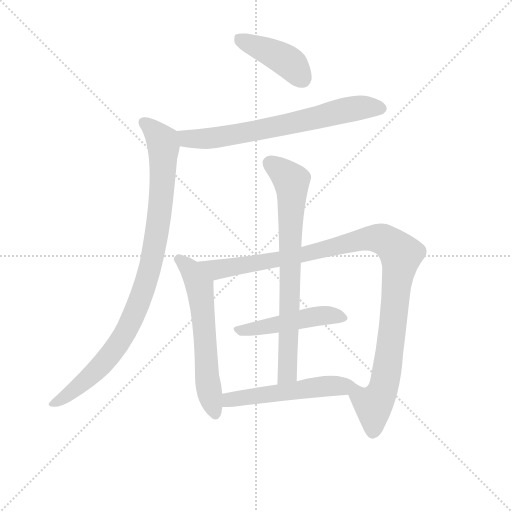
t = 0.00 s
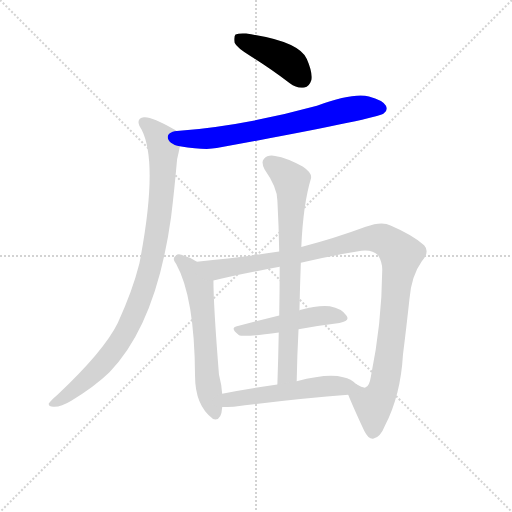
t = 1.40 s
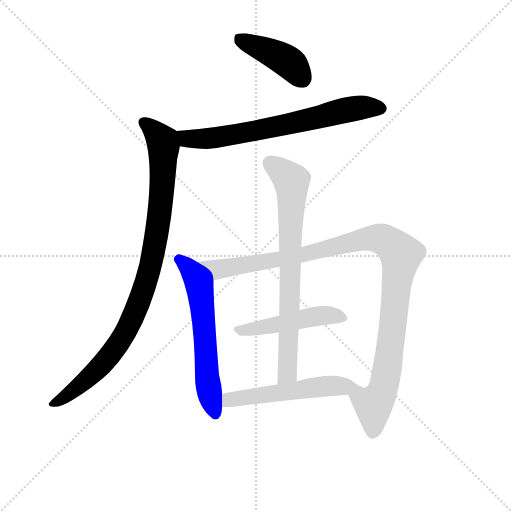
t = 2.81 s
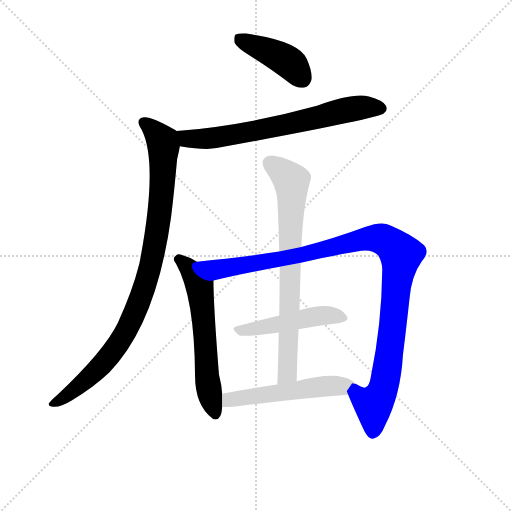
t = 4.21 s
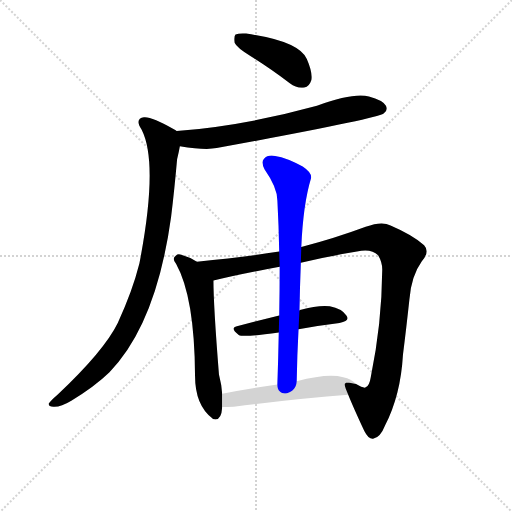
t = 5.62 s
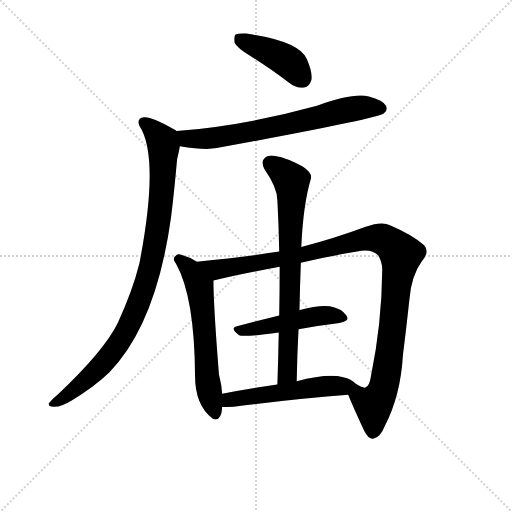
t = 7.02 s

The animated SVG that drew these frames (rendered in a browser with its animation timeline set to each time). Animation: 8 CSS @keyframes rules; one cycle of 7.02 s.

<svg version="1.1" viewBox="0 0 1024 1024" xmlns="http://www.w3.org/2000/svg">
  <g stroke="lightgray" stroke-dasharray="1,1" stroke-width="1" transform="scale(4, 4)">
    <line x1="0" y1="0" x2="256" y2="256"></line>
    <line x1="256" y1="0" x2="0" y2="256"></line>
    <line x1="128" y1="0" x2="128" y2="256"></line>
    <line x1="0" y1="128" x2="256" y2="128"></line>
  </g>
  <g transform="scale(0.92, -0.92) translate(60, -850)">
    <style type="text/css">
      
        @keyframes keyframes0 {
          from {
            stroke: blue;
            stroke-dashoffset: 425;
            stroke-width: 128;
          }
          58% {
            animation-timing-function: step-end;
            stroke: blue;
            stroke-dashoffset: 0;
            stroke-width: 128;
          }
          to {
            stroke: black;
            stroke-width: 1024;
          }
        }
        #make-me-a-hanzi-animation-0 {
          animation: keyframes0 0.5958658854166666s both;
          animation-delay: 0s;
          animation-timing-function: linear;
        }
      
        @keyframes keyframes1 {
          from {
            stroke: blue;
            stroke-dashoffset: 703;
            stroke-width: 128;
          }
          70% {
            animation-timing-function: step-end;
            stroke: blue;
            stroke-dashoffset: 0;
            stroke-width: 128;
          }
          to {
            stroke: black;
            stroke-width: 1024;
          }
        }
        #make-me-a-hanzi-animation-1 {
          animation: keyframes1 0.8221028645833334s both;
          animation-delay: 0.5958658854166666s;
          animation-timing-function: linear;
        }
      
        @keyframes keyframes2 {
          from {
            stroke: blue;
            stroke-dashoffset: 963;
            stroke-width: 128;
          }
          76% {
            animation-timing-function: step-end;
            stroke: blue;
            stroke-dashoffset: 0;
            stroke-width: 128;
          }
          to {
            stroke: black;
            stroke-width: 1024;
          }
        }
        #make-me-a-hanzi-animation-2 {
          animation: keyframes2 1.03369140625s both;
          animation-delay: 1.41796875s;
          animation-timing-function: linear;
        }
      
        @keyframes keyframes3 {
          from {
            stroke: blue;
            stroke-dashoffset: 615;
            stroke-width: 128;
          }
          67% {
            animation-timing-function: step-end;
            stroke: blue;
            stroke-dashoffset: 0;
            stroke-width: 128;
          }
          to {
            stroke: black;
            stroke-width: 1024;
          }
        }
        #make-me-a-hanzi-animation-3 {
          animation: keyframes3 0.75048828125s both;
          animation-delay: 2.45166015625s;
          animation-timing-function: linear;
        }
      
        @keyframes keyframes4 {
          from {
            stroke: blue;
            stroke-dashoffset: 1109;
            stroke-width: 128;
          }
          78% {
            animation-timing-function: step-end;
            stroke: blue;
            stroke-dashoffset: 0;
            stroke-width: 128;
          }
          to {
            stroke: black;
            stroke-width: 1024;
          }
        }
        #make-me-a-hanzi-animation-4 {
          animation: keyframes4 1.1525065104166667s both;
          animation-delay: 3.2021484375s;
          animation-timing-function: linear;
        }
      
        @keyframes keyframes5 {
          from {
            stroke: blue;
            stroke-dashoffset: 486;
            stroke-width: 128;
          }
          61% {
            animation-timing-function: step-end;
            stroke: blue;
            stroke-dashoffset: 0;
            stroke-width: 128;
          }
          to {
            stroke: black;
            stroke-width: 1024;
          }
        }
        #make-me-a-hanzi-animation-5 {
          animation: keyframes5 0.6455078125s both;
          animation-delay: 4.354654947916667s;
          animation-timing-function: linear;
        }
      
        @keyframes keyframes6 {
          from {
            stroke: blue;
            stroke-dashoffset: 757;
            stroke-width: 128;
          }
          71% {
            animation-timing-function: step-end;
            stroke: blue;
            stroke-dashoffset: 0;
            stroke-width: 128;
          }
          to {
            stroke: black;
            stroke-width: 1024;
          }
        }
        #make-me-a-hanzi-animation-6 {
          animation: keyframes6 0.8660481770833334s both;
          animation-delay: 5.000162760416667s;
          animation-timing-function: linear;
        }
      
        @keyframes keyframes7 {
          from {
            stroke: blue;
            stroke-dashoffset: 536;
            stroke-width: 128;
          }
          64% {
            animation-timing-function: step-end;
            stroke: blue;
            stroke-dashoffset: 0;
            stroke-width: 128;
          }
          to {
            stroke: black;
            stroke-width: 1024;
          }
        }
        #make-me-a-hanzi-animation-7 {
          animation: keyframes7 0.6861979166666666s both;
          animation-delay: 5.8662109375s;
          animation-timing-function: linear;
        }
      
    </style>
    
      <path d="M 486 727 Q 526 702 570 669 Q 586 657 602 660 Q 612 661 617 676 Q 620 692 607 722 Q 589 761 475 777 Q 459 778 452 775 Q 448 771 450 757 Q 454 747 486 727 Z" fill="lightgray"></path>
    
      <path d="M 331 532 Q 386 523 411 528 Q 756 591 774 603 Q 784 610 779 620 Q 772 632 742 640 Q 709 649 629 620 Q 473 577 324 565 C 294 562 301 537 331 532 Z" fill="lightgray"></path>
    
      <path d="M 324 565 Q 321 568 318 569 Q 269 597 253 595 Q 232 592 248 568 Q 285 495 243 277 Q 228 217 196 148 Q 166 87 65 -8 Q 50 -21 46 -27 Q 45 -34 56 -34 Q 72 -35 95 -21 Q 146 10 178 41 Q 280 146 312 379 Q 319 436 325 504 Q 329 520 331 532 C 336 558 336 558 324 565 Z" fill="lightgray"></path>
    
      <path d="M 368 281 Q 352 291 334 296 Q 327 299 322 294 Q 313 288 323 276 Q 363 204 364 33 Q 364 -31 402 -60 L 403 -61 Q 421 -67 423 -36 L 423 -35 L 423 -6 Q 422 13 416 36 Q 404 186 404 240 C 404 261 394 266 368 281 Z" fill="lightgray"></path>
    
      <path d="M 697 -8 Q 707 -33 732 -87 Q 741 -105 751 -104 Q 767 -101 777 -75 Q 811 -9 816 79 Q 823 134 830 199 Q 834 250 857 282 Q 875 303 862 317 Q 838 339 789 360 Q 770 370 735 357 Q 668 332 595 313 L 547 303 Q 472 291 368 281 C 338 278 375 233 404 240 Q 456 253 548 270 L 594 279 Q 649 292 716 303 Q 747 310 762 295 Q 771 280 771 264 Q 770 146 746 30 Q 743 11 735 8 Q 731 5 714 15 C 685 21 685 20 697 -8 Z" fill="lightgray"></path>
    
      <path d="M 589 134 Q 635 143 678 148 Q 702 152 693 164 Q 683 179 657 184 Q 633 187 592 176 Q 591 176 591 175 C 591 175 576 171 547 164 L 455 141 Q 439 137 459 122 Q 468 116 546 127 L 589 134 Z" fill="lightgray"></path>
    
      <path d="M 595 313 Q 599 406 616 462 Q 619 474 598 488 Q 564 507 538 511 Q 522 514 514 505 Q 507 498 515 482 Q 543 442 543 414 Q 546 360 547 303 L 548 270 Q 548 219 547 164 L 546 127 Q 545 73 543 14 C 542 -16 584 -9 585 21 Q 586 79 589 134 L 591 175 Q 592 227 594 279 L 595 313 Z" fill="lightgray"></path>
    
      <path d="M 423 -35 Q 433 -35 448 -34 Q 590 -16 697 -8 C 727 -6 735 -5 714 15 Q 704 27 686 30 Q 652 39 585 21 L 543 14 Q 479 5 423 -6 C 394 -12 393 -36 423 -35 Z" fill="lightgray"></path>
    
    
      <clipPath id="make-me-a-hanzi-clip-0">
        <path d="M 486 727 Q 526 702 570 669 Q 586 657 602 660 Q 612 661 617 676 Q 620 692 607 722 Q 589 761 475 777 Q 459 778 452 775 Q 448 771 450 757 Q 454 747 486 727 Z"></path>
      </clipPath>
      <path clip-path="url(#make-me-a-hanzi-clip-0)" d="M 458 769 L 569 714 L 598 679" fill="none" id="make-me-a-hanzi-animation-0" stroke-dasharray="297 594" stroke-linecap="round"></path>
    
      <clipPath id="make-me-a-hanzi-clip-1">
        <path d="M 331 532 Q 386 523 411 528 Q 756 591 774 603 Q 784 610 779 620 Q 772 632 742 640 Q 709 649 629 620 Q 473 577 324 565 C 294 562 301 537 331 532 Z"></path>
      </clipPath>
      <path clip-path="url(#make-me-a-hanzi-clip-1)" d="M 332 561 L 347 549 L 421 551 L 590 584 L 708 614 L 768 614" fill="none" id="make-me-a-hanzi-animation-1" stroke-dasharray="575 1150" stroke-linecap="round"></path>
    
      <clipPath id="make-me-a-hanzi-clip-2">
        <path d="M 324 565 Q 321 568 318 569 Q 269 597 253 595 Q 232 592 248 568 Q 285 495 243 277 Q 228 217 196 148 Q 166 87 65 -8 Q 50 -21 46 -27 Q 45 -34 56 -34 Q 72 -35 95 -21 Q 146 10 178 41 Q 280 146 312 379 Q 319 436 325 504 Q 329 520 331 532 C 336 558 336 558 324 565 Z"></path>
      </clipPath>
      <path clip-path="url(#make-me-a-hanzi-clip-2)" d="M 254 581 L 281 560 L 293 545 L 295 531 L 283 353 L 256 231 L 215 132 L 181 80 L 107 6 L 54 -27" fill="none" id="make-me-a-hanzi-animation-2" stroke-dasharray="835 1670" stroke-linecap="round"></path>
    
      <clipPath id="make-me-a-hanzi-clip-3">
        <path d="M 368 281 Q 352 291 334 296 Q 327 299 322 294 Q 313 288 323 276 Q 363 204 364 33 Q 364 -31 402 -60 L 403 -61 Q 421 -67 423 -36 L 423 -35 L 423 -6 Q 422 13 416 36 Q 404 186 404 240 C 404 261 394 266 368 281 Z"></path>
      </clipPath>
      <path clip-path="url(#make-me-a-hanzi-clip-3)" d="M 329 285 L 352 266 L 374 228 L 389 44 L 408 -55" fill="none" id="make-me-a-hanzi-animation-3" stroke-dasharray="487 974" stroke-linecap="round"></path>
    
      <clipPath id="make-me-a-hanzi-clip-4">
        <path d="M 697 -8 Q 707 -33 732 -87 Q 741 -105 751 -104 Q 767 -101 777 -75 Q 811 -9 816 79 Q 823 134 830 199 Q 834 250 857 282 Q 875 303 862 317 Q 838 339 789 360 Q 770 370 735 357 Q 668 332 595 313 L 547 303 Q 472 291 368 281 C 338 278 375 233 404 240 Q 456 253 548 270 L 594 279 Q 649 292 716 303 Q 747 310 762 295 Q 771 280 771 264 Q 770 146 746 30 Q 743 11 735 8 Q 731 5 714 15 C 685 21 685 20 697 -8 Z"></path>
      </clipPath>
      <path clip-path="url(#make-me-a-hanzi-clip-4)" d="M 377 280 L 416 264 L 536 283 L 737 331 L 763 332 L 795 315 L 812 297 L 781 41 L 770 -2 L 751 -30 L 751 -90" fill="none" id="make-me-a-hanzi-animation-4" stroke-dasharray="981 1962" stroke-linecap="round"></path>
    
      <clipPath id="make-me-a-hanzi-clip-5">
        <path d="M 589 134 Q 635 143 678 148 Q 702 152 693 164 Q 683 179 657 184 Q 633 187 592 176 Q 591 176 591 175 C 591 175 576 171 547 164 L 455 141 Q 439 137 459 122 Q 468 116 546 127 L 589 134 Z"></path>
      </clipPath>
      <path clip-path="url(#make-me-a-hanzi-clip-5)" d="M 457 132 L 510 137 L 631 163 L 660 165 L 683 158" fill="none" id="make-me-a-hanzi-animation-5" stroke-dasharray="358 716" stroke-linecap="round"></path>
    
      <clipPath id="make-me-a-hanzi-clip-6">
        <path d="M 595 313 Q 599 406 616 462 Q 619 474 598 488 Q 564 507 538 511 Q 522 514 514 505 Q 507 498 515 482 Q 543 442 543 414 Q 546 360 547 303 L 548 270 Q 548 219 547 164 L 546 127 Q 545 73 543 14 C 542 -16 584 -9 585 21 Q 586 79 589 134 L 591 175 Q 592 227 594 279 L 595 313 Z"></path>
      </clipPath>
      <path clip-path="url(#make-me-a-hanzi-clip-6)" d="M 527 495 L 573 457 L 575 439 L 566 58 L 564 39 L 549 21" fill="none" id="make-me-a-hanzi-animation-6" stroke-dasharray="629 1258" stroke-linecap="round"></path>
    
      <clipPath id="make-me-a-hanzi-clip-7">
        <path d="M 423 -35 Q 433 -35 448 -34 Q 590 -16 697 -8 C 727 -6 735 -5 714 15 Q 704 27 686 30 Q 652 39 585 21 L 543 14 Q 479 5 423 -6 C 394 -12 393 -36 423 -35 Z"></path>
      </clipPath>
      <path clip-path="url(#make-me-a-hanzi-clip-7)" d="M 428 -28 L 447 -17 L 703 14" fill="none" id="make-me-a-hanzi-animation-7" stroke-dasharray="408 816" stroke-linecap="round"></path>
    
  </g>
</svg>
